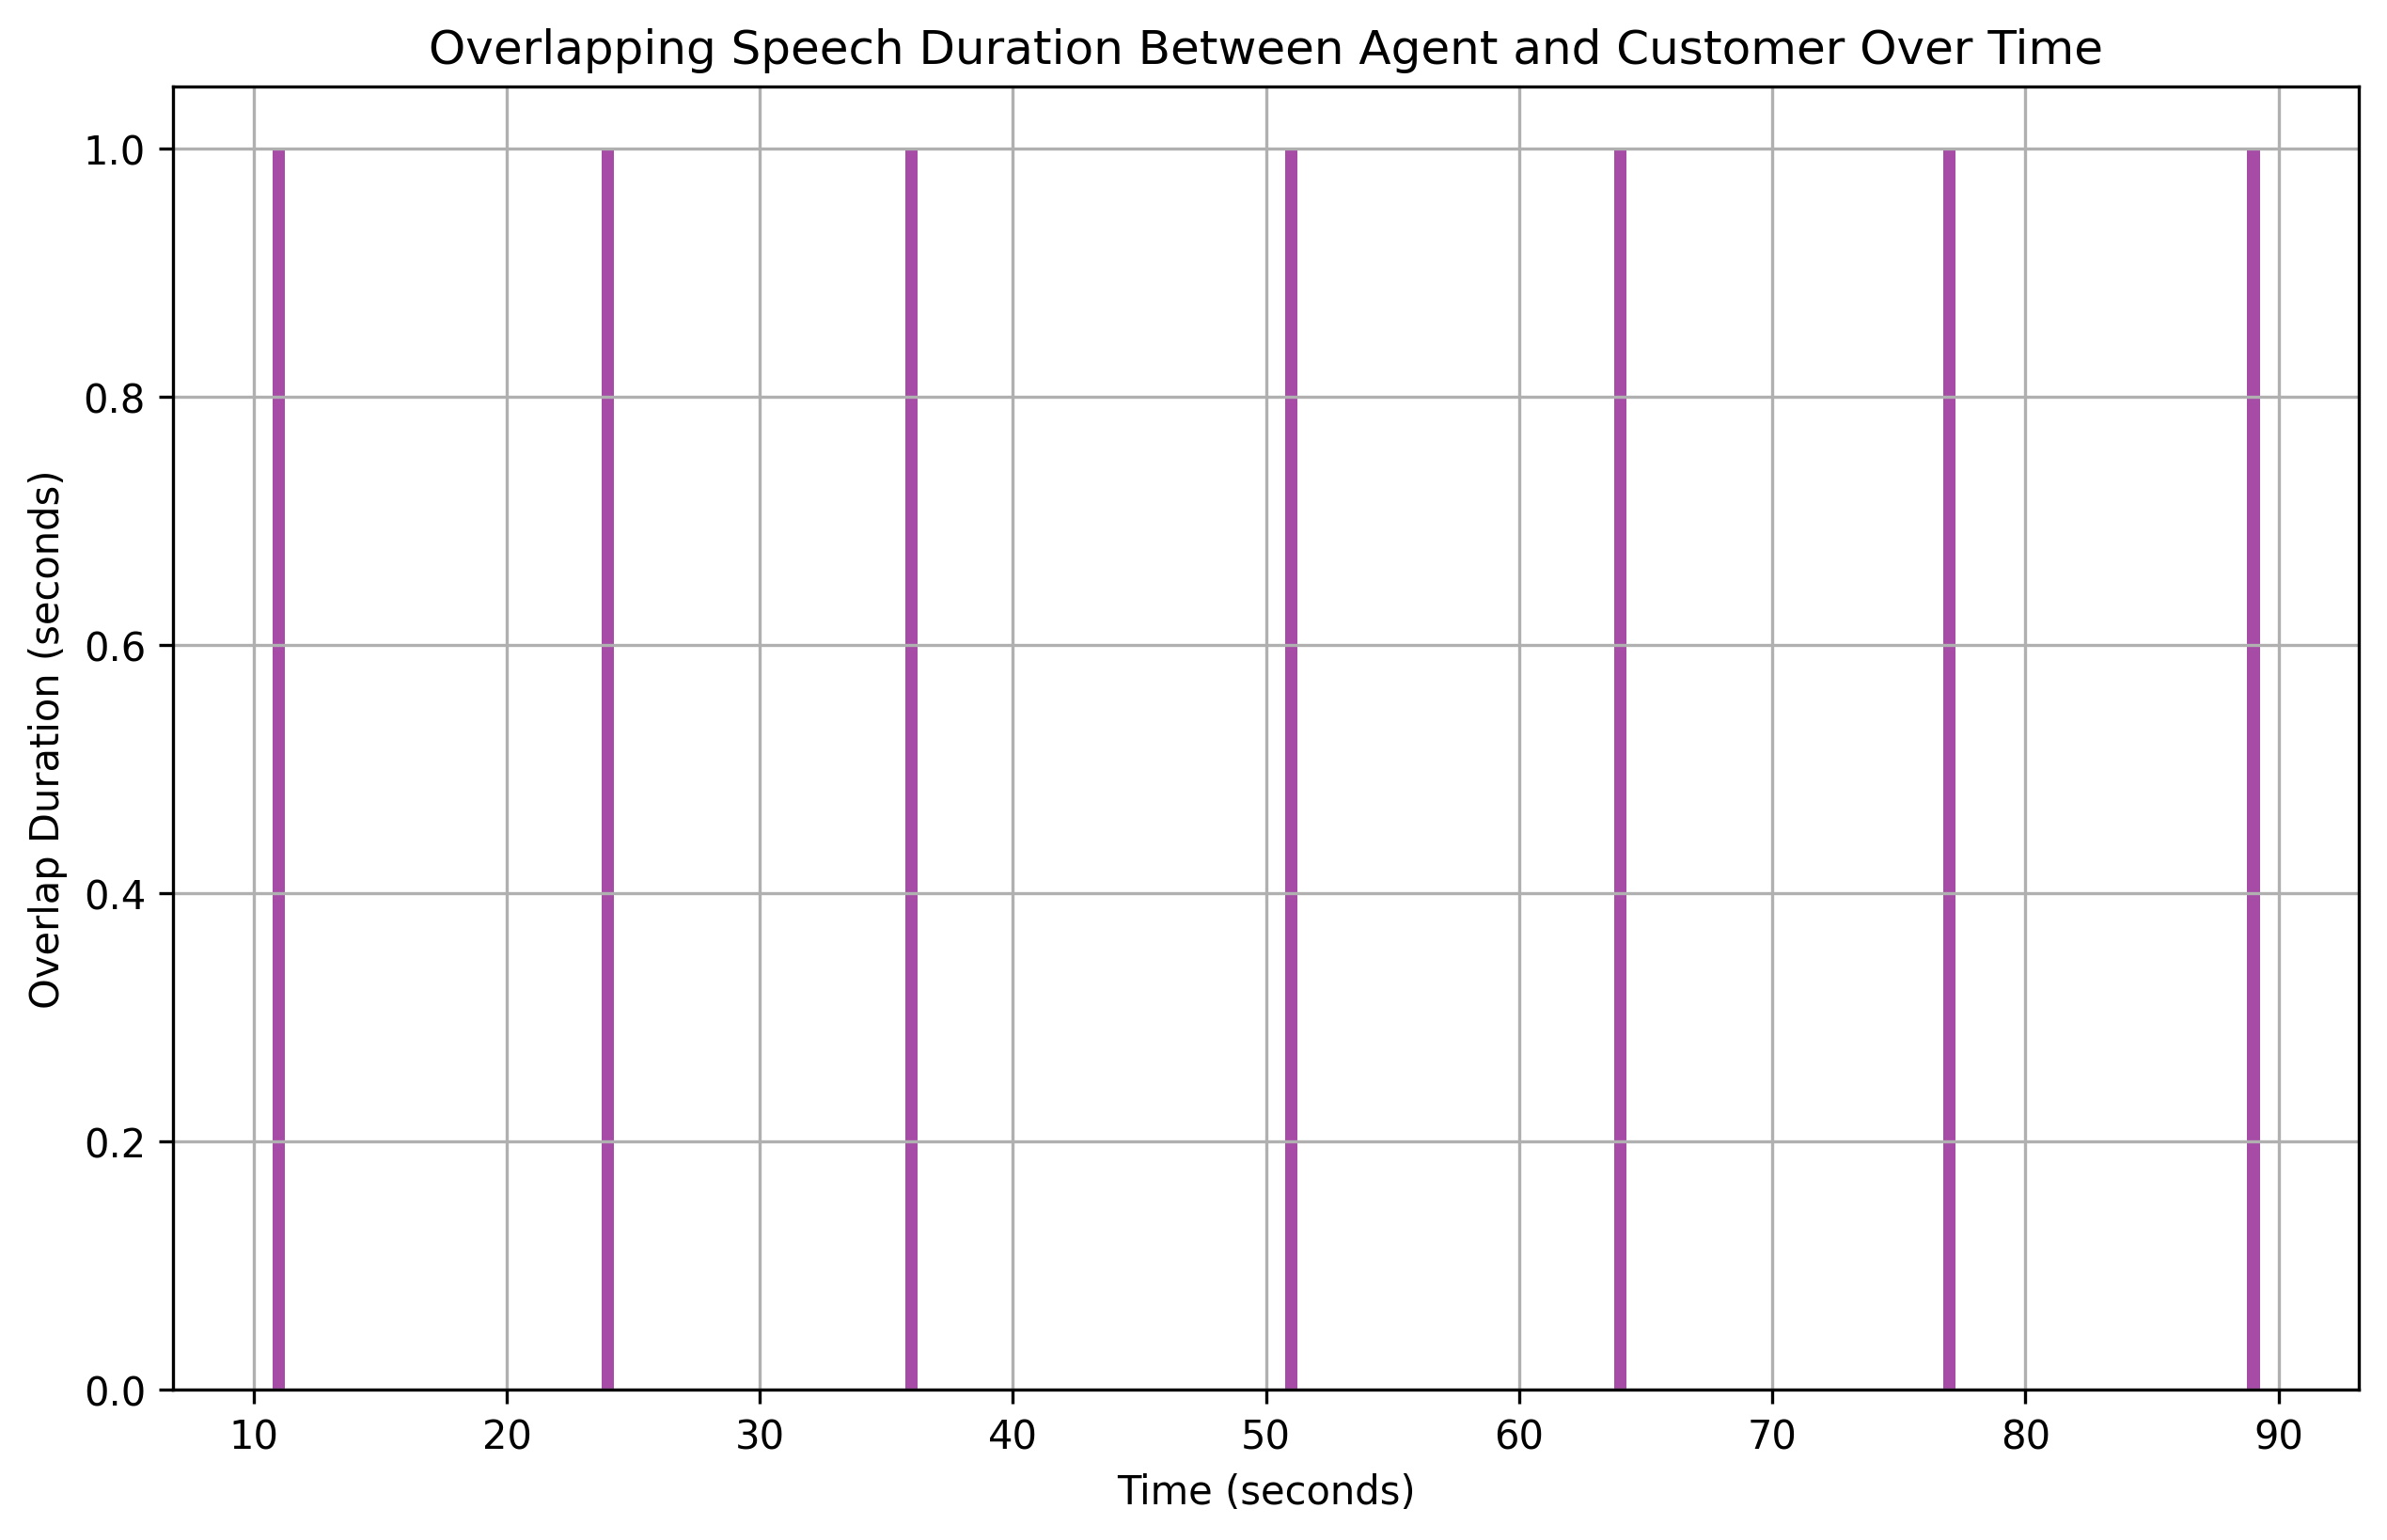

The file beside this chart, header and first rows:
overlap_start, overlap_end, overlap_duration
11, 12, 1
24, 25, 1
36, 37, 1
51, 52, 1
64, 65, 1
77, 78, 1
89, 90, 1
